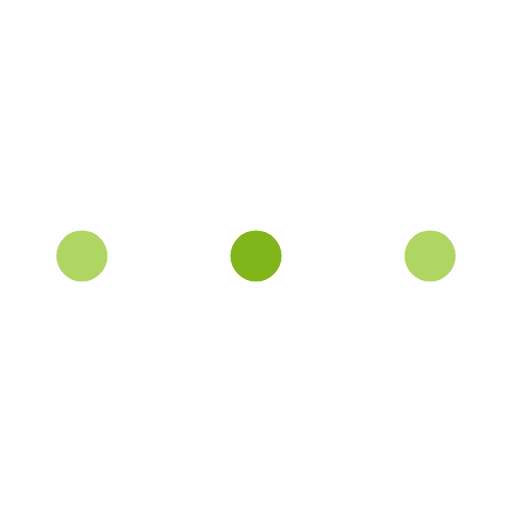
t = 0.00 s
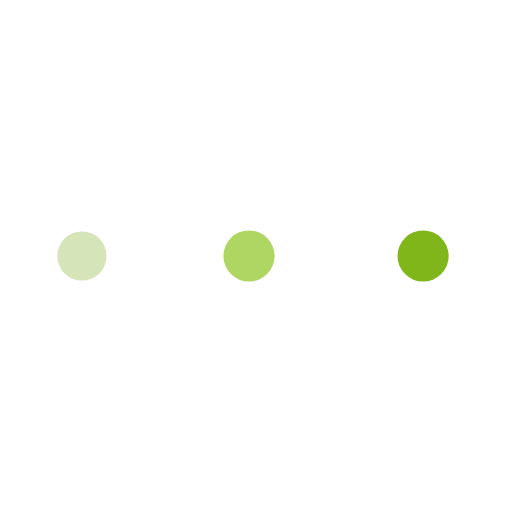
t = 0.38 s
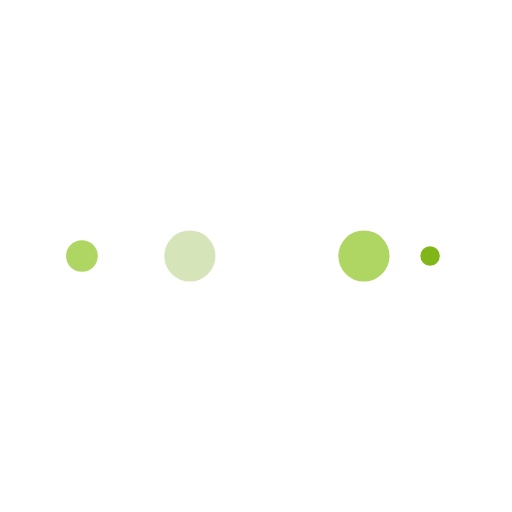
t = 0.63 s
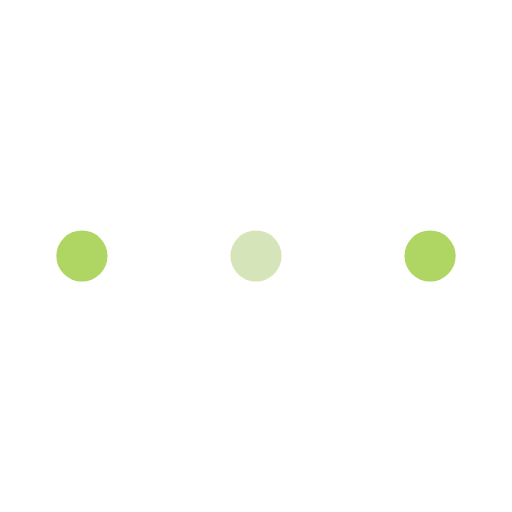
t = 1.00 s
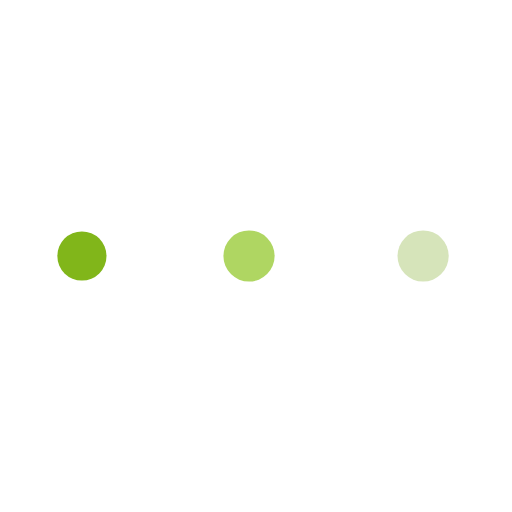
t = 1.38 s
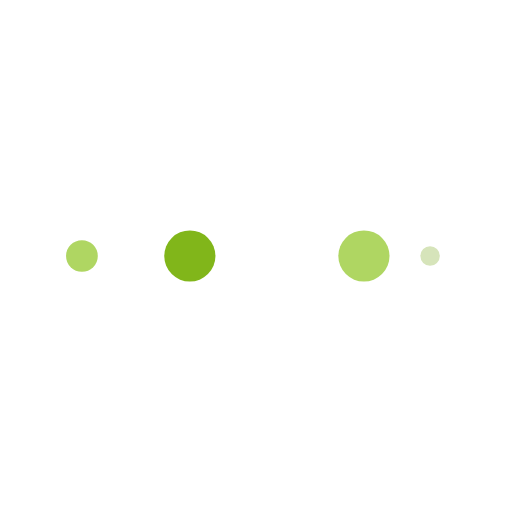
t = 1.63 s

The animated SVG that drew these frames (rendered in a browser with its animation timeline set to each time). Animation: 10 SMIL elements (animate=10); one cycle of 2.00 s, repeats indefinitely.

<svg width="100%" height="100%" xmlns="http://www.w3.org/2000/svg" viewBox="0 0 100 100" preserveAspectRatio="xMidYMid"
     class="lds-ellipsis">
  <!--circle(cx="16",cy="50",r="10")-->
  <circle cx="16" cy="50" r="10" fill="#afd662">
    <animate attributeName="r" values="5;0;0;0;0" keyTimes="0;0.25;0.5;0.75;1"
             keySplines="0 0.5 0.5 1;0 0.5 0.5 1;0 0.5 0.5 1;0 0.5 0.5 1" calcMode="spline" dur="2s"
             repeatCount="indefinite" begin="0s"></animate>
    <animate attributeName="cx" values="84;84;84;84;84" keyTimes="0;0.25;0.5;0.75;1"
             keySplines="0 0.5 0.5 1;0 0.5 0.5 1;0 0.5 0.5 1;0 0.5 0.5 1" calcMode="spline" dur="2s"
             repeatCount="indefinite" begin="0s"></animate>
  </circle>
  <circle cx="16" cy="50" r="10" fill="#81b61a">
    <animate attributeName="r" values="0;5;5;5;0" keyTimes="0;0.25;0.5;0.75;1"
             keySplines="0 0.5 0.5 1;0 0.5 0.5 1;0 0.5 0.5 1;0 0.5 0.5 1" calcMode="spline" dur="2s"
             repeatCount="indefinite" begin="-1s"></animate>
    <animate attributeName="cx" values="16;16;50;84;84" keyTimes="0;0.25;0.5;0.75;1"
             keySplines="0 0.5 0.5 1;0 0.5 0.5 1;0 0.5 0.5 1;0 0.5 0.5 1" calcMode="spline" dur="2s"
             repeatCount="indefinite" begin="-1s"></animate>
  </circle>
  <circle cx="16" cy="50" r="10" fill="#afd662">
    <animate attributeName="r" values="0;5;5;5;0" keyTimes="0;0.25;0.5;0.75;1"
             keySplines="0 0.5 0.5 1;0 0.5 0.5 1;0 0.5 0.5 1;0 0.5 0.5 1" calcMode="spline" dur="2s"
             repeatCount="indefinite" begin="-0.5s"></animate>
    <animate attributeName="cx" values="16;16;50;84;84" keyTimes="0;0.25;0.5;0.75;1"
             keySplines="0 0.5 0.5 1;0 0.5 0.5 1;0 0.5 0.5 1;0 0.5 0.5 1" calcMode="spline" dur="2s"
             repeatCount="indefinite" begin="-0.5s"></animate>
  </circle>
  <circle cx="16" cy="50" r="10" fill="#d6e4ba">
    <animate attributeName="r" values="0;5;5;5;0" keyTimes="0;0.25;0.5;0.75;1"
             keySplines="0 0.5 0.5 1;0 0.5 0.5 1;0 0.5 0.5 1;0 0.5 0.5 1" calcMode="spline" dur="2s"
             repeatCount="indefinite" begin="0s"></animate>
    <animate attributeName="cx" values="16;16;50;84;84" keyTimes="0;0.25;0.5;0.75;1"
             keySplines="0 0.5 0.5 1;0 0.5 0.5 1;0 0.5 0.5 1;0 0.5 0.5 1" calcMode="spline" dur="2s"
             repeatCount="indefinite" begin="0s"></animate>
  </circle>
  <circle cx="16" cy="50" r="10" fill="#afd662">
    <animate attributeName="r" values="0;0;5;5;5" keyTimes="0;0.25;0.5;0.75;1"
             keySplines="0 0.5 0.5 1;0 0.5 0.5 1;0 0.5 0.5 1;0 0.5 0.5 1" calcMode="spline" dur="2s"
             repeatCount="indefinite" begin="0s"></animate>
    <animate attributeName="cx" values="16;16;16;50;84" keyTimes="0;0.25;0.5;0.75;1"
             keySplines="0 0.5 0.5 1;0 0.5 0.5 1;0 0.5 0.5 1;0 0.5 0.5 1" calcMode="spline" dur="2s"
             repeatCount="indefinite" begin="0s"></animate>
  </circle>
</svg>
